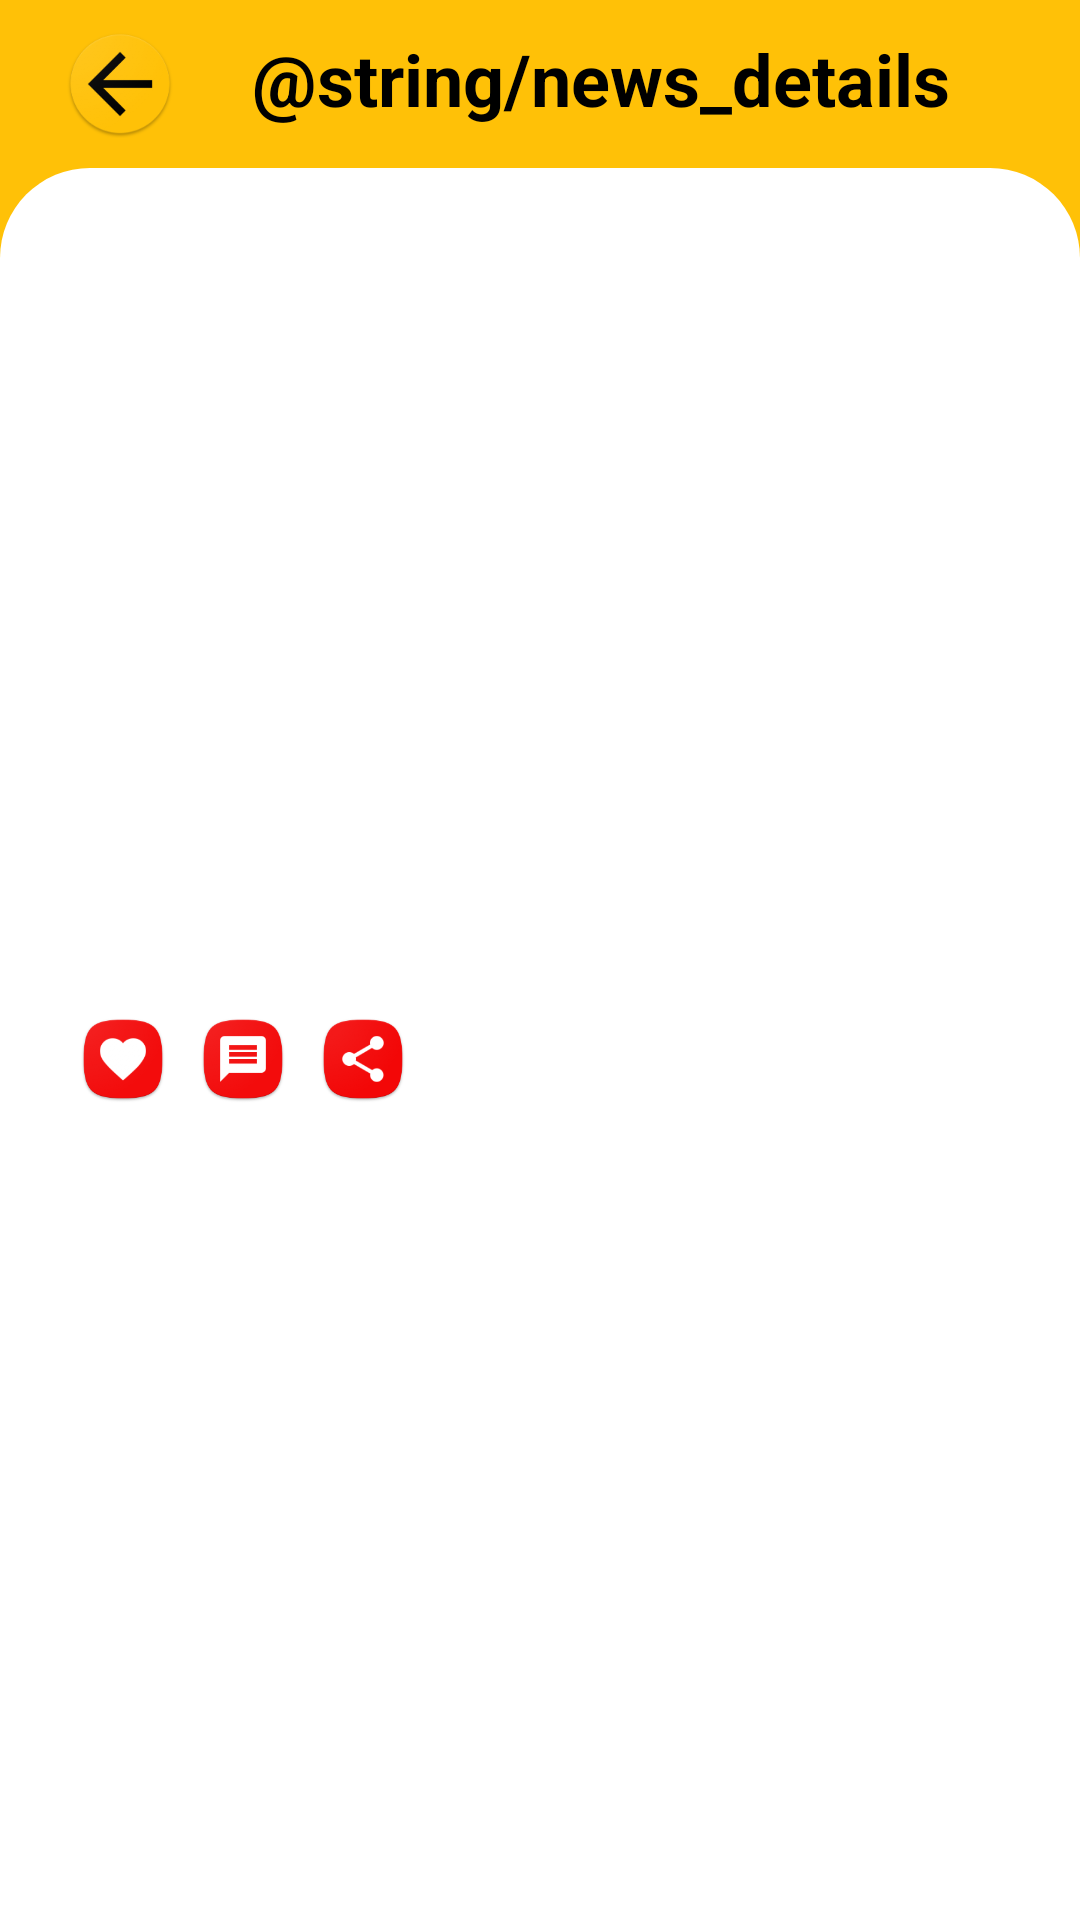

Reconstruct the res/layout file that produces this screen, plus the resources it refers to.
<!-- AndroidManifest.xml: application theme Theme.NewsApp -->
<!-- res/layout/activity_detail.xml -->
<ScrollView xmlns:android="http://schemas.android.com/apk/res/android"
    xmlns:app="http://schemas.android.com/apk/res-auto"
    android:layout_width="match_parent"
    android:layout_height="match_parent">

    <LinearLayout
        android:layout_width="match_parent"
        android:layout_height="match_parent"
        android:orientation="vertical">

        <androidx.appcompat.widget.Toolbar
            android:id="@+id/appBarLayout"
            android:layout_width="match_parent"
            android:layout_height="?attr/actionBarSize"
            android:background="@color/my_secondary">

            <RelativeLayout
                android:layout_width="match_parent"
                android:layout_height="wrap_content"
                android:paddingVertical="10dp">

                <ImageView
                    android:id="@+id/imgback"
                    android:layout_width="wrap_content"
                    android:layout_height="match_parent"
                    app:srcCompat="@mipmap/ic_back" />

                <TextView
                    android:id="@+id/lblLanguage"
                    android:layout_width="match_parent"
                    android:layout_height="match_parent"
                    android:layout_centerHorizontal="true"
                    android:layout_toEndOf="@+id/imgback"
                    android:paddingLeft="20dp"
                    android:text="@string/news_details"
                    android:textColor="@color/black"
                    android:textSize="24sp"
                    android:textStyle="bold" />


            </RelativeLayout>


        </androidx.appcompat.widget.Toolbar>

        <ImageView
            android:layout_width="match_parent"
            android:layout_height="30dp"
            android:background="@color/my_secondary"
            android:src="@drawable/bottom_dilog_top" />

        <LinearLayout
            android:layout_width="match_parent"
            android:layout_height="match_parent"
            android:orientation="vertical"

            android:paddingHorizontal="16dp">

            <TextView
                android:id="@+id/detail_title"
                android:layout_width="match_parent"
                android:layout_height="wrap_content"
                android:gravity="center"
                android:textColor="@color/black"
                android:textSize="20sp"
                android:textStyle="bold" />

            <androidx.cardview.widget.CardView
                android:layout_width="match_parent"
                android:layout_height="200dp"
                android:layout_marginTop="15dp"
                app:cardCornerRadius="20dp"
                app:cardElevation="0dp">

                <ImageView
                    android:id="@+id/detail_image"
                    android:layout_width="match_parent"
                    android:layout_height="match_parent"
                    android:scaleType="centerCrop" />
            </androidx.cardview.widget.CardView>

            <LinearLayout
                android:layout_width="match_parent"
                android:layout_height="wrap_content"
                android:orientation="horizontal"
                android:padding="10dp">

                <ImageView
                    android:layout_width="30dp"
                    android:layout_height="30dp"
                    android:src="@mipmap/ic_like" />

                <TextView
                    android:id="@+id/text_likes"
                    android:layout_width="wrap_content"
                    android:layout_height="wrap_content"
                    android:layout_gravity="center_vertical"
                    android:gravity="center_vertical"
                    android:textColor="@color/black"
                    android:textSize="16sp" />

                <ImageView
                    android:layout_width="30dp"
                    android:layout_height="30dp"
                    android:layout_marginStart="10dp"
                    android:src="@mipmap/ic_comment" />

                <TextView
                    android:id="@+id/text_comments"
                    android:layout_width="wrap_content"
                    android:layout_height="wrap_content"
                    android:layout_gravity="center_vertical"
                    android:textColor="@color/black"
                    android:textSize="16sp" />

                <ImageView
                    android:id="@+id/btnShare"
                    android:layout_width="30dp"
                    android:layout_height="30dp"
                    android:layout_marginStart="10dp"
                    android:src="@mipmap/ic_share" />

            </LinearLayout>


            <TextView
                android:id="@+id/detail_description"
                android:layout_width="match_parent"
                android:layout_height="wrap_content"
                android:textSize="16sp" />

            <TextView
                android:id="@+id/detail_url"
                android:layout_width="match_parent"
                android:layout_height="wrap_content"
                android:paddingTop="10dp"
                android:textColor="@android:color/holo_blue_dark" />


        </LinearLayout>
    </LinearLayout>
</ScrollView>
<!-- resources referenced by this layout -->
<resources>
  <color name="black">#FF000000</color>
  <color name="my_secondary">#FFC107</color>
  <!-- drawable bottom_dilog_top (drawable) -->
  <?xml version="1.0" encoding="utf-8"?>
  <shape xmlns:android="http://schemas.android.com/apk/res/android"
      android:shape="rectangle">
  
    <solid android:color="@color/white" /> 
  
    <corners
        android:topLeftRadius="40dp"
        android:topRightRadius="40dp"
        android:bottomLeftRadius="0dp"
        android:bottomRightRadius="0dp" />
  </shape>
  <!-- mipmap ic_back: png bitmap (mipmap-hdpi, 4817 bytes) -->
  <!-- mipmap ic_comment: png bitmap (mipmap-hdpi, 4349 bytes) -->
  <!-- mipmap ic_like: png bitmap (mipmap-hdpi, 4609 bytes) -->
  <!-- mipmap ic_share: png bitmap (mipmap-hdpi, 4884 bytes) -->
  <string name="news_details">News Details</string>
  <style name="Theme.NewsApp" parent="Base.Theme.NewsApp" />
  <color name="white">#FFFFFFFF</color>
  <style name="Base.Theme.NewsApp" parent="Theme.MaterialComponents.Light.NoActionBar">
          <item name="windowActionBar">false</item>
          <item name="windowNoTitle">true</item>
          <item name="android:statusBarColor">@color/my_secondary</item>
      </style>
</resources>
